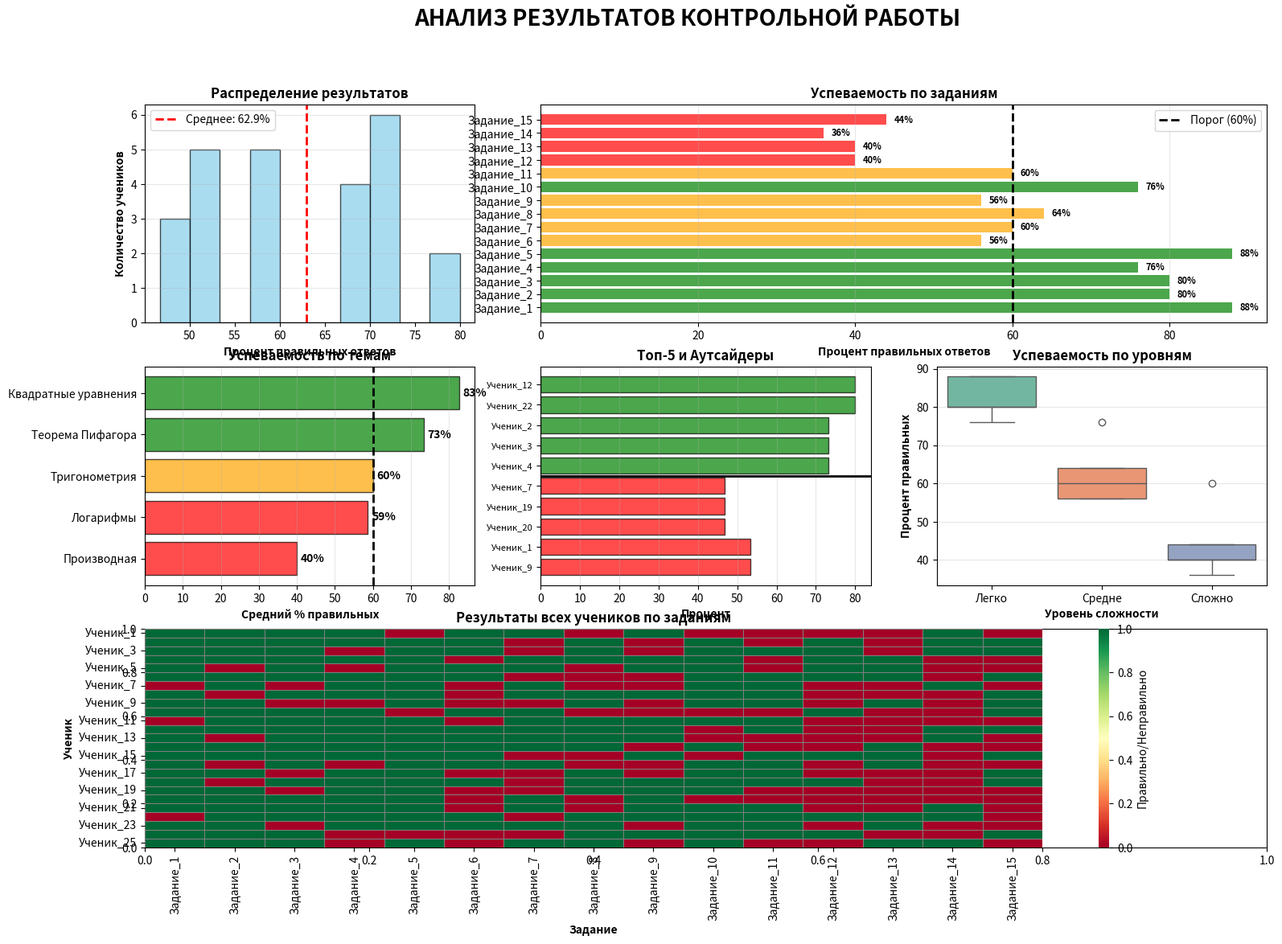

The matplotlib source for this figure: (Note: this script raises an exception after producing the figure.)
import pandas as pd
import numpy as np
import matplotlib.pyplot as plt
import seaborn as sns
from datetime import datetime
import os

# ============================================
# ГЕНЕРАЦИЯ ТЕСТОВЫХ ДАННЫХ
# ============================================

def generate_test_data():
    """Создание тестовых данных для демонстрации"""
    
    np.random.seed(42)
    students = [f'Ученик_{i}' for i in range(1, 26)]
    n_questions = 15
    
    # Результаты теста (0 или 1)
    results_data = {'Ученик': students}
    for i in range(1, n_questions + 1):
        # Разная сложность: первые 5 - легкие, средние 5 - средние, последние 5 - сложные
        if i <= 5:
            prob = 0.85  # 85% правильных
        elif i <= 10:
            prob = 0.65  # 65% правильных
        else:
            prob = 0.45  # 45% правильных
        
        results_data[f'Задание_{i}'] = np.random.choice([0, 1], size=len(students), p=[1-prob, prob])
    
    results_df = pd.DataFrame(results_data)
    
    # Информация о заданиях
    topics = ['Квадратные уравнения'] * 3 + ['Теорема Пифагора'] * 3 + \
             ['Тригонометрия'] * 3 + ['Логарифмы'] * 3 + ['Производная'] * 3
    
    difficulty = ['Легко'] * 5 + ['Средне'] * 5 + ['Сложно'] * 5
    
    test_info_df = pd.DataFrame({
        'Задание': [f'Задание_{i}' for i in range(1, n_questions + 1)],
        'Тема': topics,
        'Макс_балл': [1] * n_questions,
        'Сложность': difficulty
    })
    
    return results_df, test_info_df

# ============================================
# АНАЛИЗ РЕЗУЛЬТАТОВ
# ============================================

def analyze_test_results(results_df, test_info_df):
    """Полный анализ результатов тестирования"""
    
    question_cols = [col for col in results_df.columns if col.startswith('Задание_')]
    
    # Общие баллы учеников
    results_df['Общий_балл'] = results_df[question_cols].sum(axis=1)
    results_df['Процент'] = (results_df['Общий_балл'] / len(question_cols) * 100).round(1)
    
    # Статистика по каждому заданию
    question_stats = []
    for question in question_cols:
        correct_count = results_df[question].sum()
        total_count = len(results_df)
        percent_correct = (correct_count / total_count * 100)
        
        question_stats.append({
            'Задание': question,
            'Правильных_ответов': correct_count,
            'Всего_учеников': total_count,
            'Процент_правильных': percent_correct
        })
    
    question_stats_df = pd.DataFrame(question_stats)
    
    # Объединение с информацией о заданиях
    question_stats_df = question_stats_df.merge(test_info_df, on='Задание')
    
    # Статистика по темам
    topic_stats = question_stats_df.groupby('Тема').agg({
        'Процент_правильных': 'mean'
    }).reset_index()
    topic_stats.columns = ['Тема', 'Средний_процент']
    topic_stats = topic_stats.sort_values('Средний_процент')
    
    return results_df, question_stats_df, topic_stats

# ============================================
# ВИЗУАЛИЗАЦИЯ
# ============================================

def create_analysis_dashboard(results_df, question_stats_df, topic_stats):
    """Создание дашборда с анализом"""
    
    fig = plt.figure(figsize=(18, 12))
    fig.suptitle('АНАЛИЗ РЕЗУЛЬТАТОВ КОНТРОЛЬНОЙ РАБОТЫ', 
                 fontsize=20, fontweight='bold', y=0.98)
    
    # 1. Распределение баллов учеников
    ax1 = plt.subplot(3, 3, 1)
    ax1.hist(results_df['Процент'], bins=10, color='skyblue', edgecolor='black', alpha=0.7)
    ax1.axvline(results_df['Процент'].mean(), color='red', linestyle='--', 
                linewidth=2, label=f'Среднее: {results_df["Процент"].mean():.1f}%')
    ax1.set_xlabel('Процент правильных ответов', fontweight='bold')
    ax1.set_ylabel('Количество учеников', fontweight='bold')
    ax1.set_title('Распределение результатов', fontsize=12, fontweight='bold')
    ax1.legend()
    ax1.grid(axis='y', alpha=0.3)
    
    # 2. Успеваемость по заданиям
    ax2 = plt.subplot(3, 3, (2, 3))
    colors = ['green' if x >= 70 else 'orange' if x >= 50 else 'red' 
              for x in question_stats_df['Процент_правильных']]
    bars = ax2.barh(question_stats_df['Задание'], 
                    question_stats_df['Процент_правильных'], color=colors, alpha=0.7)
    ax2.axvline(x=60, color='black', linestyle='--', linewidth=2, label='Порог (60%)')
    ax2.set_xlabel('Процент правильных ответов', fontweight='bold')
    ax2.set_title('Успеваемость по заданиям', fontsize=12, fontweight='bold')
    ax2.legend()
    ax2.grid(axis='x', alpha=0.3)
    for i, (bar, value) in enumerate(zip(bars, question_stats_df['Процент_правильных'])):
        ax2.text(value + 1, bar.get_y() + bar.get_height()/2, 
                f'{value:.0f}%', va='center', fontsize=8, fontweight='bold')
    
    # 3. Успеваемость по темам
    ax3 = plt.subplot(3, 3, 4)
    colors_topics = ['red' if x < 60 else 'orange' if x < 70 else 'green' 
                     for x in topic_stats['Средний_процент']]
    bars = ax3.barh(topic_stats['Тема'], topic_stats['Средний_процент'], 
                    color=colors_topics, alpha=0.7, edgecolor='black')
    ax3.axvline(x=60, color='black', linestyle='--', linewidth=2)
    ax3.set_xlabel('Средний % правильных', fontweight='bold')
    ax3.set_title('Успеваемость по темам', fontsize=12, fontweight='bold')
    ax3.grid(axis='x', alpha=0.3)
    for bar, value in zip(bars, topic_stats['Средний_процент']):
        ax3.text(value + 1, bar.get_y() + bar.get_height()/2, 
                f'{value:.0f}%', va='center', fontweight='bold')
    
    # 4. Топ и аутсайдеры
    ax4 = plt.subplot(3, 3, 5)
    top5 = results_df.nlargest(5, 'Процент')[['Ученик', 'Процент']]
    bottom5 = results_df.nsmallest(5, 'Процент')[['Ученик', 'Процент']]
    
    combined = pd.concat([top5, bottom5])
    colors_students = ['green'] * 5 + ['red'] * 5
    
    ax4.barh(range(len(combined)), combined['Процент'].values, 
             color=colors_students, alpha=0.7, edgecolor='black')
    ax4.set_yticks(range(len(combined)))
    ax4.set_yticklabels(combined['Ученик'].values, fontsize=8)
    ax4.set_xlabel('Процент', fontweight='bold')
    ax4.set_title('Топ-5 и Аутсайдеры', fontsize=12, fontweight='bold')
    ax4.invert_yaxis()
    ax4.grid(axis='x', alpha=0.3)
    ax4.axhline(y=4.5, color='black', linestyle='-', linewidth=2)
    
    # 5. Box plot по сложности
    ax5 = plt.subplot(3, 3, 6)
    difficulty_data = []
    for _, row in question_stats_df.iterrows():
        difficulty_data.append({
            'Сложность': row['Сложность'],
            'Процент': row['Процент_правильных']
        })
    difficulty_df = pd.DataFrame(difficulty_data)
    
    sns.boxplot(x='Сложность', y='Процент', data=difficulty_df, 
                palette='Set2', ax=ax5, order=['Легко', 'Средне', 'Сложно'])
    ax5.set_ylabel('Процент правильных', fontweight='bold')
    ax5.set_xlabel('Уровень сложности', fontweight='bold')
    ax5.set_title('Успеваемость по уровням', fontsize=12, fontweight='bold')
    ax5.grid(axis='y', alpha=0.3)
    
    # 6. Тепловая карта результатов
    ax6 = plt.subplot(3, 3, (7, 9))
    # Используем subplot2grid для надежности
    ax6 = plt.subplot2grid((3, 3), (2, 0), colspan=3)
    
    question_cols = [col for col in results_df.columns if col.startswith('Задание_')]
    heatmap_data = results_df.set_index('Ученик')[question_cols]
    
    sns.heatmap(heatmap_data, annot=False, cmap='RdYlGn', vmin=0, vmax=1,
                cbar_kws={'label': 'Правильно/Неправильно'},
                linewidths=0.5, linecolor='gray', ax=ax6)
    ax6.set_title('Результаты всех учеников по заданиям', fontsize=12, fontweight='bold')
    ax6.set_xlabel('Задание', fontweight='bold')
    ax6.set_ylabel('Ученик', fontweight='bold')
    
    script_dir = os.path.dirname(os.path.abspath(__file__))
    output_path = os.path.join(script_dir, 'test_analysis.png')
    
    plt.tight_layout()
    plt.savefig(output_path, dpi=300, bbox_inches='tight')
    print(f"✅ Визуализация сохранена в {output_path}")
    # plt.show() # Отключаем show для автоматического запуска

# ============================================
# ОТЧЁТ
# ============================================

def create_report(results_df, question_stats_df, topic_stats):
    """Создание текстового отчёта"""
    
    script_dir = os.path.dirname(os.path.abspath(__file__))
    report_filename = os.path.join(script_dir, 'test_report.txt')
    
    with open(report_filename, 'w', encoding='utf-8') as f:
        f.write("=" * 80 + "\n")
        f.write("АНАЛИТИЧЕСКИЙ ОТЧЁТ ПО РЕЗУЛЬТАТАМ КОНТРОЛЬНОЙ РАБОТЫ\n")
        f.write(f"Дата: {datetime.now().strftime('%d.%m.%Y %H:%M')}\n")
        f.write("=" * 80 + "\n\n")
        
        # Общая статистика
        f.write("1. ОБЩАЯ СТАТИСТИКА\n")
        f.write("-" * 80 + "\n")
        f.write(f"Количество учеников: {len(results_df)}\n")
        f.write(f"Количество заданий: {len([col for col in results_df.columns if col.startswith('Задание_')])}\n")
        f.write(f"Средний результат класса: {results_df['Процент'].mean():.1f}%\n")
        f.write(f"Медиана: {results_df['Процент'].median():.1f}%\n")
        f.write(f"Лучший результат: {results_df['Процент'].max():.1f}%\n")
        f.write(f"Худший результат: {results_df['Процент'].min():.1f}%\n\n")
        
        # Распределение по оценкам
        excellent = len(results_df[results_df['Процент'] >= 85])
        good = len(results_df[(results_df['Процент'] >= 70) & (results_df['Процент'] < 85)])
        satisfactory = len(results_df[(results_df['Процент'] >= 50) & (results_df['Процент'] < 70)])
        fail = len(results_df[results_df['Процент'] < 50])
        
        f.write("Распределение:\n")
        f.write(f"  Отлично (≥85%): {excellent} чел. ({excellent/len(results_df)*100:.0f}%)\n")
        f.write(f"  Хорошо (70-84%): {good} чел. ({good/len(results_df)*100:.0f}%)\n")
        f.write(f"  Удовл. (50-69%): {satisfactory} чел. ({satisfactory/len(results_df)*100:.0f}%)\n")
        f.write(f"  Не справились (<50%): {fail} чел. ({fail/len(results_df)*100:.0f}%)\n\n")
        
        # Проблемные задания
        f.write("2. ПРОБЛЕМНЫЕ ЗАДАНИЯ (успеваемость < 60%)\n")
        f.write("-" * 80 + "\n")
        problem_questions = question_stats_df[question_stats_df['Процент_правильных'] < 60]
        if len(problem_questions) > 0:
            for _, row in problem_questions.iterrows():
                f.write(f"\n{row['Задание']}:\n")
                f.write(f"  Тема: {row['Тема']}\n")
                f.write(f"  Правильно ответили: {row['Правильных_ответов']}/{row['Всего_учеников']} ({row['Процент_правильных']:.0f}%)\n")
                f.write(f"  Сложность: {row['Сложность']}\n")
        else:
            f.write("Нет заданий с успеваемостью ниже 60%\n")
        
        # Проблемные темы
        f.write("\n3. АНАЛИЗ ТЕМ\n")
        f.write("-" * 80 + "\n")
        problem_topics = topic_stats[topic_stats['Средний_процент'] < 60]
        if len(problem_topics) > 0:
            f.write("Темы, требующие дополнительной проработки:\n\n")
            for _, row in problem_topics.iterrows():
                f.write(f"  {row['Тема']}: {row['Средний_процент']:.0f}%\n")
        else:
            f.write("Все темы усвоены на удовлетворительном уровне\n")
        
        # Ученики, нуждающиеся в помощи
        f.write("\n4. УЧЕНИКИ, НУЖДАЮЩИЕСЯ В ПОМОЩИ (результат < 50%)\n")
        f.write("-" * 80 + "\n")
        struggling = results_df[results_df['Процент'] < 50][['Ученик', 'Общий_балл', 'Процент']]
        if len(struggling) > 0:
            for _, row in struggling.iterrows():
                f.write(f"  {row['Ученик']}: {row['Общий_балл']} баллов ({row['Процент']:.1f}%)\n")
        else:
            f.write("Все ученики справились с работой\n")
        
        # Рекомендации
        f.write("\n5. РЕКОМЕНДАЦИИ\n")
        f.write("-" * 80 + "\n")
        
        if len(problem_topics) > 0:
            f.write("📚 Провести дополнительные занятия по темам:\n")
            for _, row in problem_topics.iterrows():
                f.write(f"   - {row['Тема']}\n")
        
        if len(struggling) > 0:
            f.write(f"\n👥 Организовать дополнительные консультации для {len(struggling)} учеников\n")
        
        if results_df['Процент'].mean() < 60:
            f.write("\n⚠️  Средний результат класса ниже ожидаемого. Рекомендуется:\n")
            f.write("   - Пересмотреть методику преподавания\n")
            f.write("   - Уделить больше внимания практическим заданиям\n")
            f.write("   - Провести работу над ошибками\n")
        
        f.write("\n" + "=" * 80 + "\n")
        f.write("Конец отчёта\n")
        f.write("=" * 80 + "\n")
    
    print(f"✅ Отчёт сохранён в {report_filename}")

# ============================================
# ГЛАВНАЯ ФУНКЦИЯ
# ============================================

def main():
    """Главная функция"""
    
    print("\n" + "=" * 80)
    print("СИСТЕМА АНАЛИЗА РЕЗУЛЬТАТОВ ТЕСТИРОВАНИЯ")
    print("=" * 80 + "\n")
    
    # Генерация данных
    print("📊 Генерация тестовых данных...")
    results_df, test_info_df = generate_test_data()
    
    # Анализ
    print("🔍 Анализ результатов...")
    results_df, question_stats_df, topic_stats = analyze_test_results(results_df, test_info_df)
    
    # Вывод краткой статистики
    print(f"\n✅ Анализ завершён!")
    print(f"   Средний результат: {results_df['Процент'].mean():.1f}%")
    print(f"   Лучший результат: {results_df['Процент'].max():.1f}%")
    print(f"   Худший результат: {results_df['Процент'].min():.1f}%")
    
    # Визуализация
    print("\n📈 Создание визуализаций...")
    create_analysis_dashboard(results_df, question_stats_df, topic_stats)
    
    # Отчёт
    print("📝 Формирование отчёта...")
    create_report(results_df, question_stats_df, topic_stats)
    
    # Сохранение в Excel
    print("💾 Сохранение результатов в Excel...")
    
    script_dir = os.path.dirname(os.path.abspath(__file__))
    excel_path = os.path.join(script_dir, 'test_analysis.xlsx')
    
    with pd.ExcelWriter(excel_path) as writer:
        results_df.to_excel(writer, sheet_name='Результаты учеников', index=False)
        question_stats_df.to_excel(writer, sheet_name='Статистика по заданиям', index=False)
        topic_stats.to_excel(writer, sheet_name='Статистика по темам', index=False)
    
    print(f"✅ Результаты сохранены в {excel_path}")
    print("\n" + "=" * 80)
    print("Анализ завершён! Все файлы созданы.")
    print("=" * 80 + "\n")

if __name__ == "__main__":
    main()
